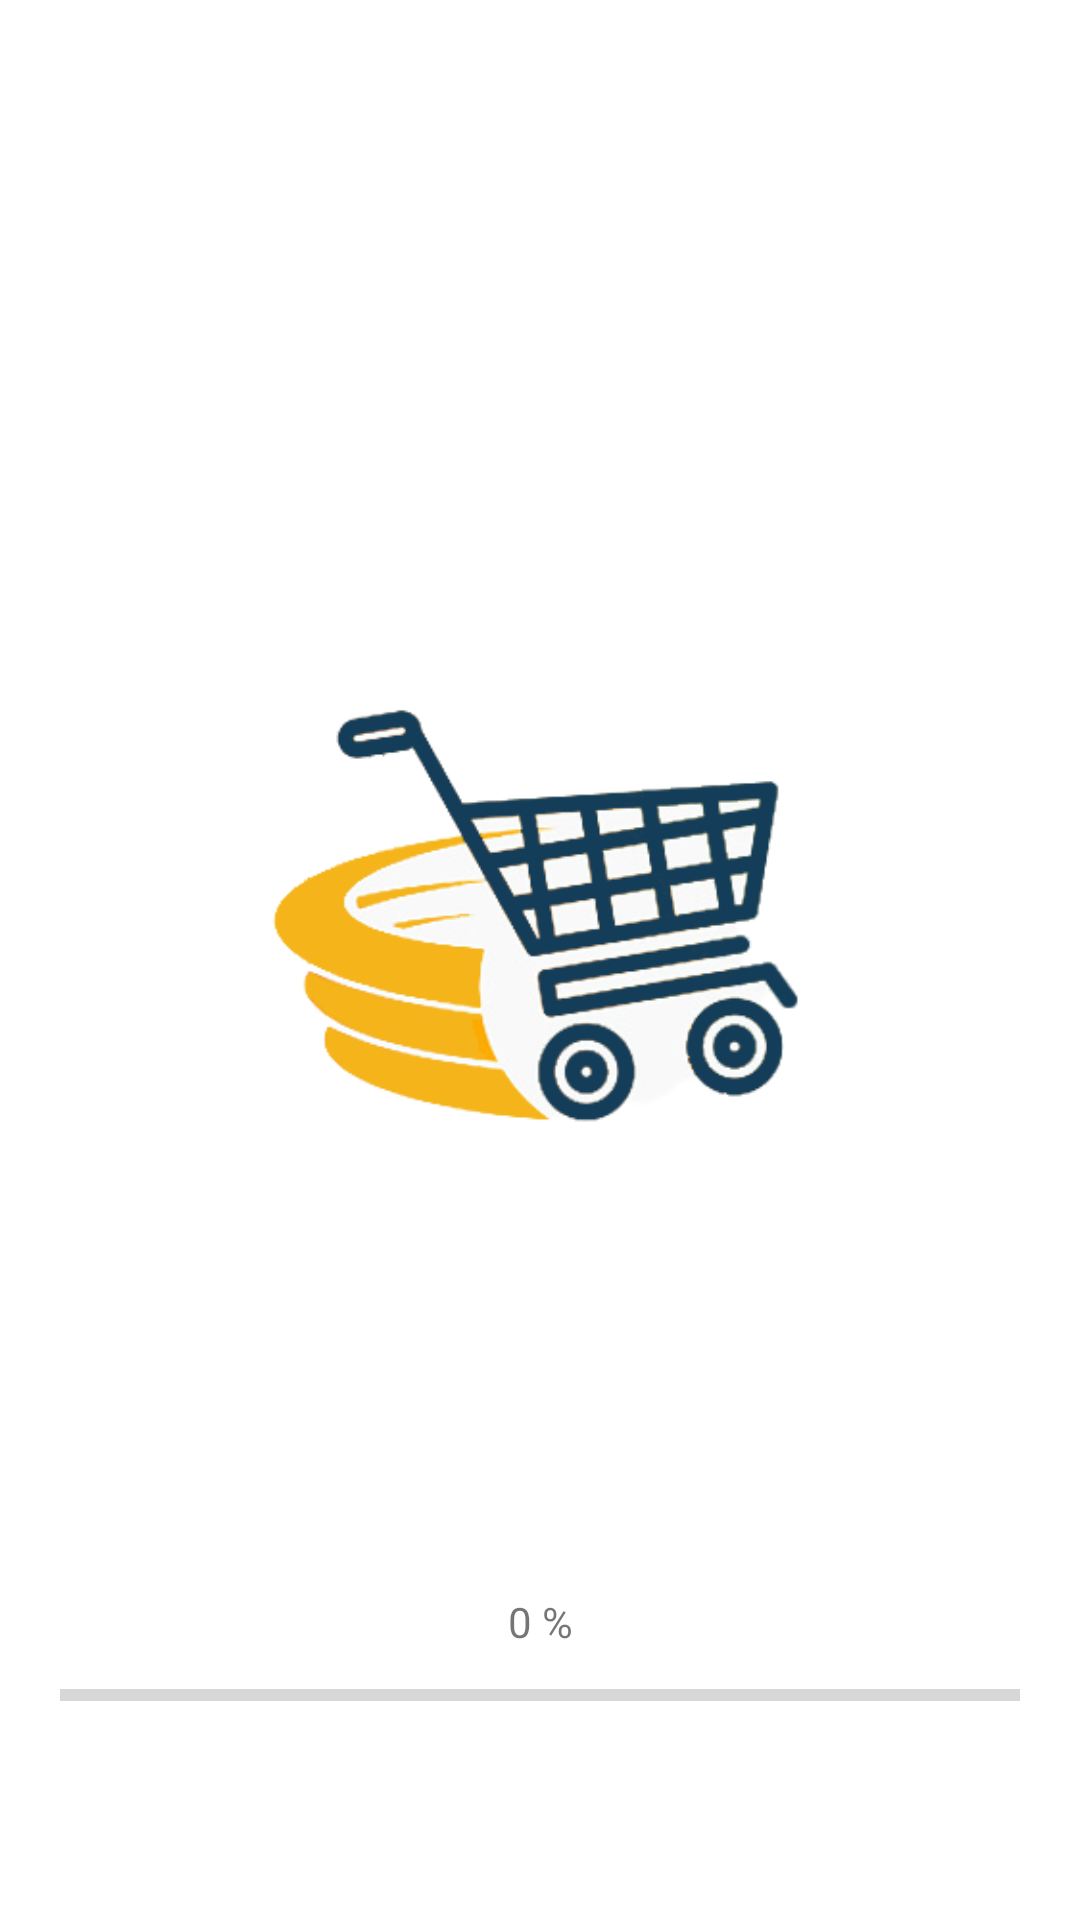

Write the Android layout XML for this screen, with the resource values it uses.
<!-- AndroidManifest.xml: application theme Theme.MpdamProject2021 -->
<!-- res/layout/activity_splash_screen.xml -->
<?xml version="1.0" encoding="utf-8"?>
<androidx.constraintlayout.widget.ConstraintLayout xmlns:android="http://schemas.android.com/apk/res/android"
    xmlns:app="http://schemas.android.com/apk/res-auto"
    xmlns:tools="http://schemas.android.com/tools"
    android:layout_width="match_parent"
    android:layout_height="match_parent"
    android:padding="20dp"
    tools:context=".SplashScreenActivity">
    <ImageView
        android:layout_width="wrap_content"
        android:layout_height="wrap_content"
        android:id="@+id/logo"
        app:layout_constraintBottom_toBottomOf="parent"
        app:layout_constraintLeft_toLeftOf="parent"
        app:layout_constraintRight_toRightOf="parent"
        app:layout_constraintTop_toTopOf="parent"
        android:src="@drawable/chariot"
        android:contentDescription="@string/logo" />

    <TextView
        android:layout_width="wrap_content"
        android:layout_height="wrap_content"
        android:text="@string/pourcentage"
        android:id="@+id/txt_pourcentage"
        app:layout_constraintBottom_toBottomOf="parent"
        app:layout_constraintLeft_toLeftOf="parent"
        app:layout_constraintRight_toRightOf="parent"
        android:layout_marginBottom="70dp" />
    <ProgressBar
        android:id="@+id/progresbar"
        android:layout_width="match_parent"
        android:layout_height="30dp"
        style="@style/Widget.AppCompat.ProgressBar.Horizontal"
        app:layout_constraintRight_toRightOf="parent"
        app:layout_constraintLeft_toLeftOf="parent"
        app:layout_constraintTop_toBottomOf="@id/txt_pourcentage"/>

</androidx.constraintlayout.widget.ConstraintLayout>
<!-- resources referenced by this layout -->
<resources>
  <!-- drawable chariot: png bitmap (drawable, 50678 bytes) -->
  <string name="logo">Logo</string>
  <string name="pourcentage">0 %</string>
  <style name="Theme.MpdamProject2021" parent="Theme.MaterialComponents.Light.NoActionBar">
          
          <item name="colorPrimary">@color/blue</item>
          <item name="colorPrimaryVariant">@color/purple_700</item>
          <item name="colorOnPrimary">@color/white</item>
          
          <item name="colorSecondary">@color/blue</item>
          <item name="colorSecondaryVariant">@color/teal_700</item>
          <item name="colorOnSecondary">@color/black</item>
          
          <item name="android:statusBarColor" tools:targetApi="l">?attr/colorPrimaryVariant</item>
          
      </style>
  <color name="blue">#143d59</color>
  <color name="purple_700">#FF3700B3</color>
  <color name="white">#FFFFFFFF</color>
  <color name="teal_700">#FF018786</color>
  <color name="black">#FF000000</color>
</resources>
